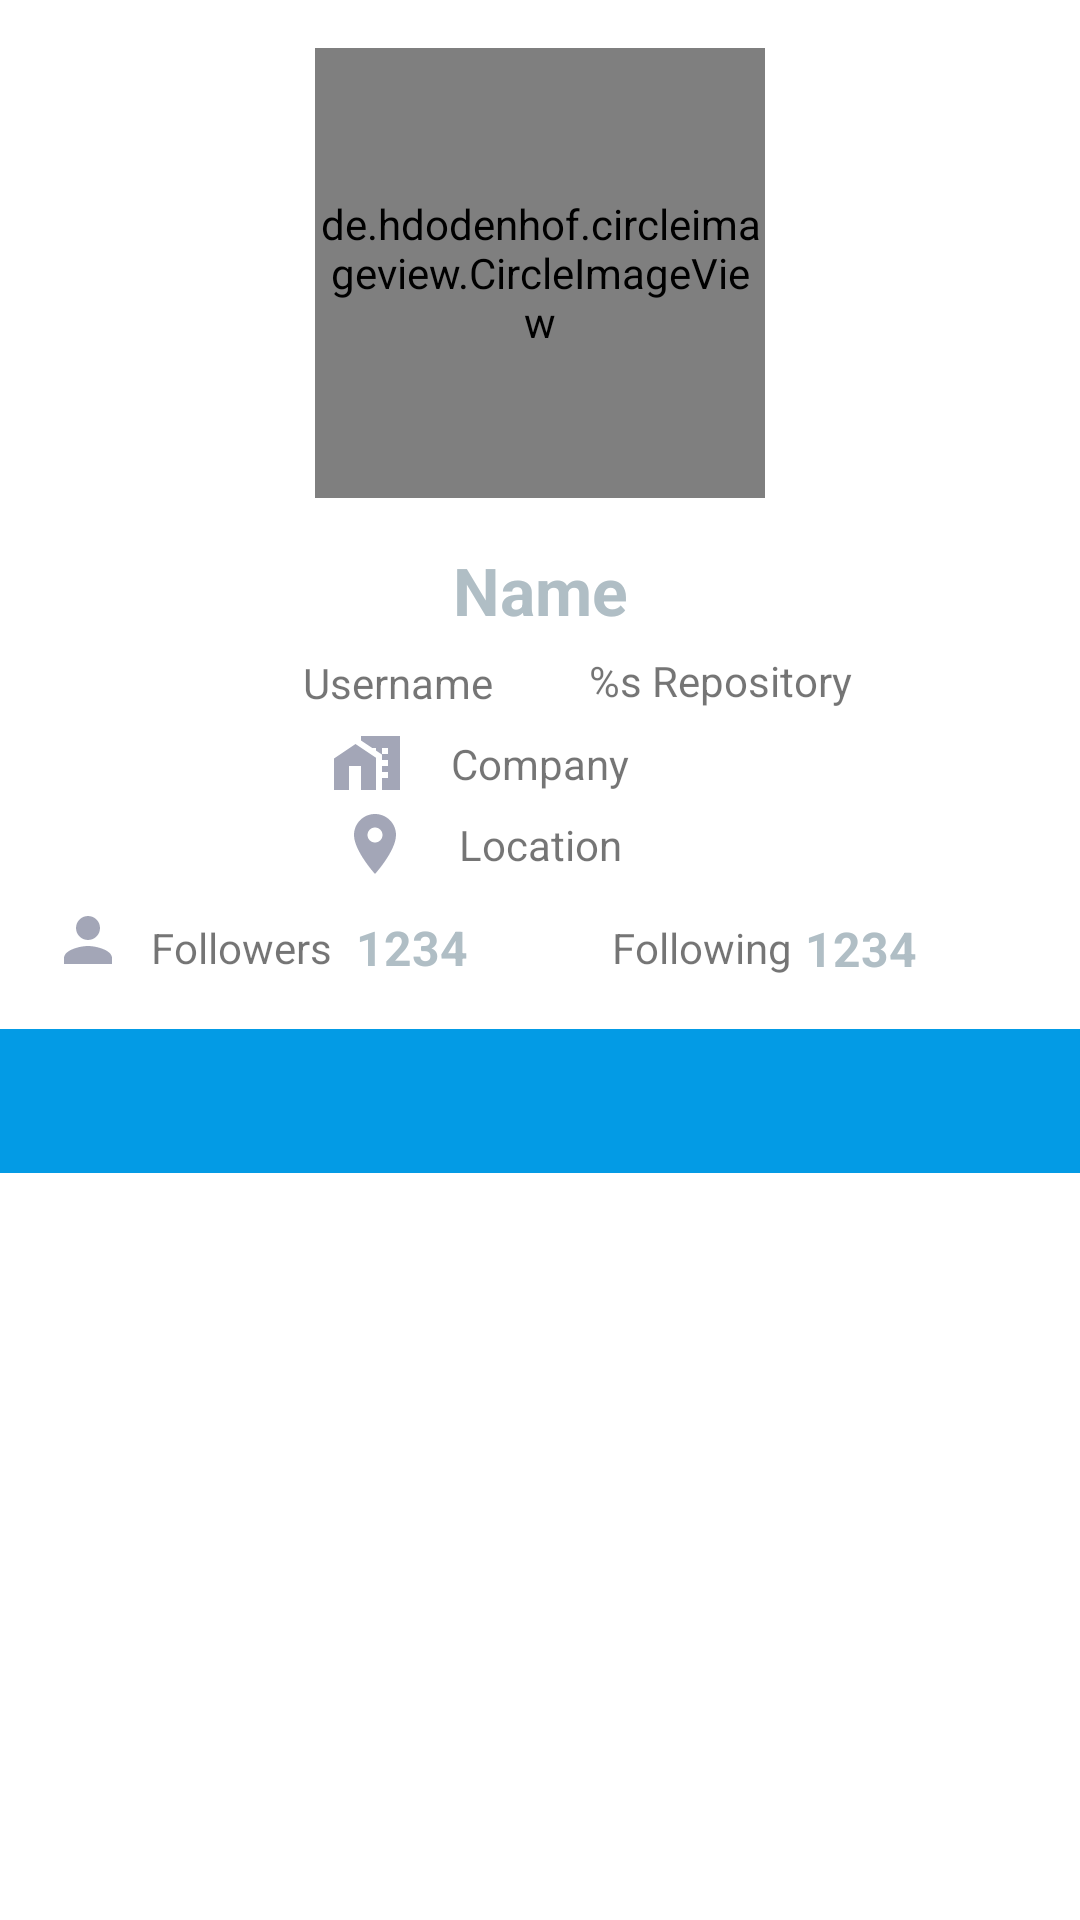

Android layout source for this screen:
<!-- AndroidManifest.xml: application theme Theme.GithubAPI -->
<!-- res/layout/activity_detail.xml -->
<?xml version="1.0" encoding="utf-8"?>
<ScrollView xmlns:android="http://schemas.android.com/apk/res/android"
    xmlns:app="http://schemas.android.com/apk/res-auto"
    xmlns:tools="http://schemas.android.com/tools"
    android:layout_width="match_parent"
    android:layout_height="match_parent"
    tools:context=".ui.detail.DetailActivity">

    <androidx.constraintlayout.widget.ConstraintLayout
        android:layout_width="match_parent"
        android:layout_height="match_parent">

        <ImageView
            android:id="@+id/imageView2"
            android:layout_width="wrap_content"
            android:layout_height="wrap_content"
            android:layout_marginStart="16dp"
            android:layout_marginTop="16dp"
            android:layout_marginEnd="16dp"
            app:layout_constraintEnd_toEndOf="parent"
            app:layout_constraintHorizontal_bias="0.501"
            app:layout_constraintStart_toStartOf="parent"
            app:layout_constraintTop_toBottomOf="@+id/tv_detail_name"
            app:srcCompat="@drawable/ic_baseline_lens_24" />

        <de.hdodenhof.circleimageview.CircleImageView
            android:id="@+id/img_avatar"
            android:layout_width="150dp"
            android:layout_height="150dp"
            android:layout_marginStart="16dp"
            android:layout_marginTop="16dp"
            android:layout_marginEnd="16dp"
            android:layout_marginBottom="16dp"
            app:civ_border_width="2px"
            app:layout_constraintBottom_toBottomOf="parent"
            app:layout_constraintEnd_toEndOf="parent"
            app:layout_constraintStart_toStartOf="parent"
            app:layout_constraintTop_toTopOf="parent"
            app:layout_constraintVertical_bias="0.0"
            tools:src="@tools:sample/avatars" />

        <TextView
            android:id="@+id/tv_detail_name"
            style="@style/Textlayout.Title.Big"
            android:layout_width="wrap_content"
            android:layout_height="wrap_content"
            android:layout_marginStart="16dp"
            android:layout_marginTop="16dp"
            android:layout_marginEnd="16dp"
            android:text="@string/name"
            app:layout_constraintEnd_toEndOf="parent"
            app:layout_constraintStart_toStartOf="parent"
            app:layout_constraintTop_toBottomOf="@+id/img_avatar" />


        <TextView
            android:id="@+id/tv_detail_username"
            android:layout_width="wrap_content"
            android:layout_height="wrap_content"
            android:layout_marginEnd="16dp"
            android:text="@string/user_name"
            app:layout_constraintBottom_toBottomOf="@+id/imageView2"
            app:layout_constraintEnd_toStartOf="@+id/imageView2"
            app:layout_constraintTop_toTopOf="@+id/imageView2" />

        <TextView
            android:id="@+id/tv_repo"
            android:layout_width="wrap_content"
            android:layout_height="wrap_content"
            android:layout_marginStart="16dp"
            android:text="@string/repository"
            app:layout_constraintBottom_toBottomOf="@+id/imageView2"
            app:layout_constraintStart_toEndOf="@+id/imageView2"
            app:layout_constraintTop_toTopOf="@+id/imageView2"
            app:layout_constraintVertical_bias="0.52" />

        <ImageView
            android:layout_width="wrap_content"
            android:layout_height="wrap_content"
            android:layout_marginEnd="16dp"
            app:layout_constraintBottom_toBottomOf="@+id/tv_detail_company"
            app:layout_constraintEnd_toStartOf="@+id/tv_detail_company"
            app:layout_constraintTop_toTopOf="@+id/tv_detail_company"
            app:srcCompat="@drawable/ic_baseline_home_work_24" />


        <TextView
            android:id="@+id/tv_detail_location"
            android:layout_width="wrap_content"
            android:layout_height="wrap_content"
            android:layout_marginStart="16dp"
            android:layout_marginTop="8dp"
            android:layout_marginEnd="16dp"
            android:text="@string/location"
            app:layout_constraintEnd_toEndOf="parent"
            app:layout_constraintStart_toStartOf="parent"
            app:layout_constraintTop_toBottomOf="@+id/tv_detail_company" />

        <TextView
            android:id="@+id/tv_detail_company"
            android:layout_width="wrap_content"
            android:layout_height="wrap_content"
            android:layout_marginStart="16dp"
            android:layout_marginTop="8dp"
            android:layout_marginEnd="16dp"
            android:text="@string/company"
            app:layout_constraintEnd_toEndOf="parent"
            app:layout_constraintStart_toStartOf="parent"
            app:layout_constraintTop_toBottomOf="@+id/tv_detail_username" />

        <ProgressBar
            style="?android:attr/progressBarStyle"
            android:id="@+id/progressBar"
            android:layout_width="wrap_content"
            android:layout_height="wrap_content"
            app:layout_constraintBottom_toBottomOf="parent"
            app:layout_constraintEnd_toEndOf="parent"
            app:layout_constraintStart_toStartOf="parent"
            app:layout_constraintTop_toTopOf="parent" />

        <ImageView
            android:id="@+id/img_location"
            android:layout_width="wrap_content"
            android:layout_height="wrap_content"
            android:layout_marginEnd="16dp"
            app:layout_constraintBottom_toBottomOf="@+id/tv_detail_location"
            app:layout_constraintEnd_toStartOf="@+id/tv_detail_location"
            app:layout_constraintTop_toTopOf="@+id/tv_detail_location"
            app:srcCompat="@drawable/ic_baseline_location_on_24" />

        <TextView
            android:id="@+id/tv_detail_follower"
            style="@style/Textlayout.Title"
            android:layout_width="wrap_content"
            android:layout_height="wrap_content"
            android:layout_marginEnd="24dp"
            android:text="@string/number"
            app:layout_constraintBottom_toBottomOf="@+id/text_follower"
            app:layout_constraintEnd_toStartOf="@+id/imageView5"
            app:layout_constraintTop_toTopOf="@+id/text_follower" />

        <TextView
            android:id="@+id/tv_detail_following"
            style="@style/Textlayout.Title"
            android:layout_width="wrap_content"
            android:layout_height="wrap_content"
            android:layout_marginStart="8dp"
            android:layout_marginEnd="24dp"
            android:text="@string/number"
            app:layout_constraintBottom_toBottomOf="@+id/textView"
            app:layout_constraintEnd_toStartOf="@+id/toggle_favorite"
            app:layout_constraintHorizontal_bias="0.107"
            app:layout_constraintStart_toEndOf="@+id/textView"
            app:layout_constraintTop_toTopOf="@+id/textView"
            app:layout_constraintVertical_bias="0.333" />

        <ImageView
            android:id="@+id/img_follower"
            android:layout_width="wrap_content"
            android:layout_height="wrap_content"
            android:layout_marginStart="16dp"
            android:layout_marginTop="8dp"
            android:layout_marginEnd="8dp"
            app:layout_constraintEnd_toStartOf="@+id/text_follower"
            app:layout_constraintStart_toStartOf="parent"
            app:layout_constraintTop_toBottomOf="@+id/img_location"
            app:srcCompat="@drawable/ic_baseline_person_24" />

        <TextView
            android:id="@+id/text_follower"
            android:layout_width="wrap_content"
            android:layout_height="wrap_content"
            android:layout_marginEnd="8dp"
            android:text="@string/follower"
            app:layout_constraintBottom_toBottomOf="@+id/img_follower"
            app:layout_constraintEnd_toStartOf="@+id/tv_detail_follower"
            app:layout_constraintTop_toTopOf="@+id/img_follower"
            app:layout_constraintVertical_bias="1.0" />

        <ImageView
            android:id="@+id/imageView5"
            android:layout_width="wrap_content"
            android:layout_height="wrap_content"
            android:layout_marginStart="16dp"
            android:layout_marginTop="16dp"
            android:layout_marginEnd="16dp"
            app:layout_constraintEnd_toEndOf="parent"
            app:layout_constraintStart_toStartOf="parent"
            app:layout_constraintTop_toBottomOf="@+id/img_location"
            app:srcCompat="@drawable/ic_baseline_lens_24" />

        <TextView
            android:id="@+id/textView"
            android:layout_width="wrap_content"
            android:layout_height="wrap_content"
            android:layout_marginStart="24dp"
            android:text="@string/following"
            app:layout_constraintBottom_toBottomOf="@+id/tv_detail_follower"
            app:layout_constraintStart_toEndOf="@+id/imageView5"
            app:layout_constraintTop_toTopOf="@+id/tv_detail_follower" />

        <LinearLayout
            android:layout_width="match_parent"
            android:layout_height="wrap_content"
            android:layout_marginTop="16dp"
            android:orientation="vertical"
            app:layout_constraintEnd_toEndOf="parent"
            app:layout_constraintStart_toStartOf="parent"
            app:layout_constraintTop_toBottomOf="@+id/tv_detail_following">

            <com.google.android.material.tabs.TabLayout
                android:id="@+id/tabs"
                android:layout_width="match_parent"
                android:layout_height="wrap_content"
                android:background="?attr/colorPrimary"
                app:tabTextColor="@android:color/white"
                tools:ignore="SpeakableTextPresentCheck" />

            <androidx.viewpager2.widget.ViewPager2
                android:id="@+id/view_pager"
                android:layout_width="match_parent"
                android:layout_height="wrap_content" />

        </LinearLayout>

        <ToggleButton
            android:id="@+id/toggle_favorite"
            android:layout_width="48dp"
            android:layout_height="48dp"
            android:layout_marginTop="8dp"
            android:layout_marginEnd="16dp"
            android:background="@drawable/ic_favorite_toggle"
            android:focusable="false"
            android:focusableInTouchMode="false"
            android:textOff=""
            android:textOn=""
            app:layout_constraintEnd_toEndOf="parent"
            app:layout_constraintTop_toBottomOf="@+id/tv_detail_location" />

    </androidx.constraintlayout.widget.ConstraintLayout>
</ScrollView>
<!-- resources referenced by this layout -->
<resources>
  <!-- drawable ic_baseline_home_work_24 (drawable) -->
  <vector android:height="24dp" android:tint="#A3A6B7"
      android:viewportHeight="24" android:viewportWidth="24"
      android:width="24dp" xmlns:android="http://schemas.android.com/apk/res/android">
      <path android:fillColor="@android:color/white" android:pathData="M8.17,5.7L1,10.48V21h5v-8h4v8h5V10.25z"/>
      <path android:fillColor="@android:color/white" android:pathData="M10,3v1.51l2,1.33L13.73,7L15,7v0.85l2,1.34L17,11h2v2h-2v2h2v2h-2v4h6L23,3L10,3zM19,9h-2L17,7h2v2z"/>
  </vector>
  <!-- drawable ic_baseline_location_on_24 (drawable) -->
  <vector android:height="24dp" android:tint="#A3A6B7"
      android:viewportHeight="24" android:viewportWidth="24"
      android:width="24dp" xmlns:android="http://schemas.android.com/apk/res/android">
      <path android:fillColor="@android:color/white" android:pathData="M12,2C8.13,2 5,5.13 5,9c0,5.25 7,13 7,13s7,-7.75 7,-13c0,-3.87 -3.13,-7 -7,-7zM12,11.5c-1.38,0 -2.5,-1.12 -2.5,-2.5s1.12,-2.5 2.5,-2.5 2.5,1.12 2.5,2.5 -1.12,2.5 -2.5,2.5z"/>
  </vector>
  <!-- drawable ic_baseline_person_24 (drawable) -->
  <vector android:height="24dp" android:tint="#A3A6B7"
      android:viewportHeight="24" android:viewportWidth="24"
      android:width="24dp" xmlns:android="http://schemas.android.com/apk/res/android">
      <path android:fillColor="@android:color/white" android:pathData="M12,12c2.21,0 4,-1.79 4,-4s-1.79,-4 -4,-4 -4,1.79 -4,4 1.79,4 4,4zM12,14c-2.67,0 -8,1.34 -8,4v2h16v-2c0,-2.66 -5.33,-4 -8,-4z"/>
  </vector>
  <!-- drawable ic_favorite_toggle (drawable) -->
  <?xml version="1.0" encoding="utf-8"?>
  <selector xmlns:android="http://schemas.android.com/apk/res/android">
      <item
          android:drawable="@drawable/ic_red_favorite_24"
          android:state_checked="true"/>
      <item
          android:drawable="@drawable/ic_gray_favorite_24"
          android:state_checked="false"/>
  </selector>
  <string name="company">Company</string>
  <string name="follower">Followers</string>
  <string name="following">Following</string>
  <string name="location">Location</string>
  <string name="name">Name</string>
  <string name="number">1234</string>
  <string name="repository">%s Repository</string>
  <string name="user_name">Username</string>
  <style name="Textlayout.Title">
          <item name="android:textColor">@color/gray_light</item>
          <item name="android:textStyle">bold</item>
          <item name="android:textSize">16sp</item>
      </style>
  <style name="Textlayout.Title.Big">
          <item name="android:textSize">22sp</item>
      </style>
  <style name="Theme.GithubAPI" parent="Theme.MaterialComponents.DayNight.DarkActionBar">
          
          <item name="colorPrimary">@color/light_blue</item>
          <item name="colorPrimaryVariant">@color/light_blue_A2</item>
          <item name="colorOnPrimary">@color/white</item>
          
          <item name="colorSecondary">@color/light_blue</item>
          <item name="colorSecondaryVariant">@color/gray_dark</item>
          <item name="colorOnSecondary">@color/black</item>
          
          <item name="android:statusBarColor" tools:targetApi="l">?attr/colorPrimaryVariant</item>
          
      </style>
  <!-- drawable ic_gray_favorite_24 (drawable) -->
  <vector android:height="24dp" android:tint="#535353"
      android:viewportHeight="24" android:viewportWidth="24"
      android:width="24dp" xmlns:android="http://schemas.android.com/apk/res/android">
      <path android:fillColor="@android:color/white" android:pathData="M12,21.35l-1.45,-1.32C5.4,15.36 2,12.28 2,8.5 2,5.42 4.42,3 7.5,3c1.74,0 3.41,0.81 4.5,2.09C13.09,3.81 14.76,3 16.5,3 19.58,3 22,5.42 22,8.5c0,3.78 -3.4,6.86 -8.55,11.54L12,21.35z"/>
  </vector>
  <color name="gray_light">#B0BEC5</color>
  <color name="light_blue">#FF039BE5</color>
  <color name="light_blue_A2">#FF40C4FF</color>
  <color name="white">#FFFFFFFF</color>
  <color name="gray_dark">#455A64</color>
  <color name="black">#FF000000</color>
</resources>
